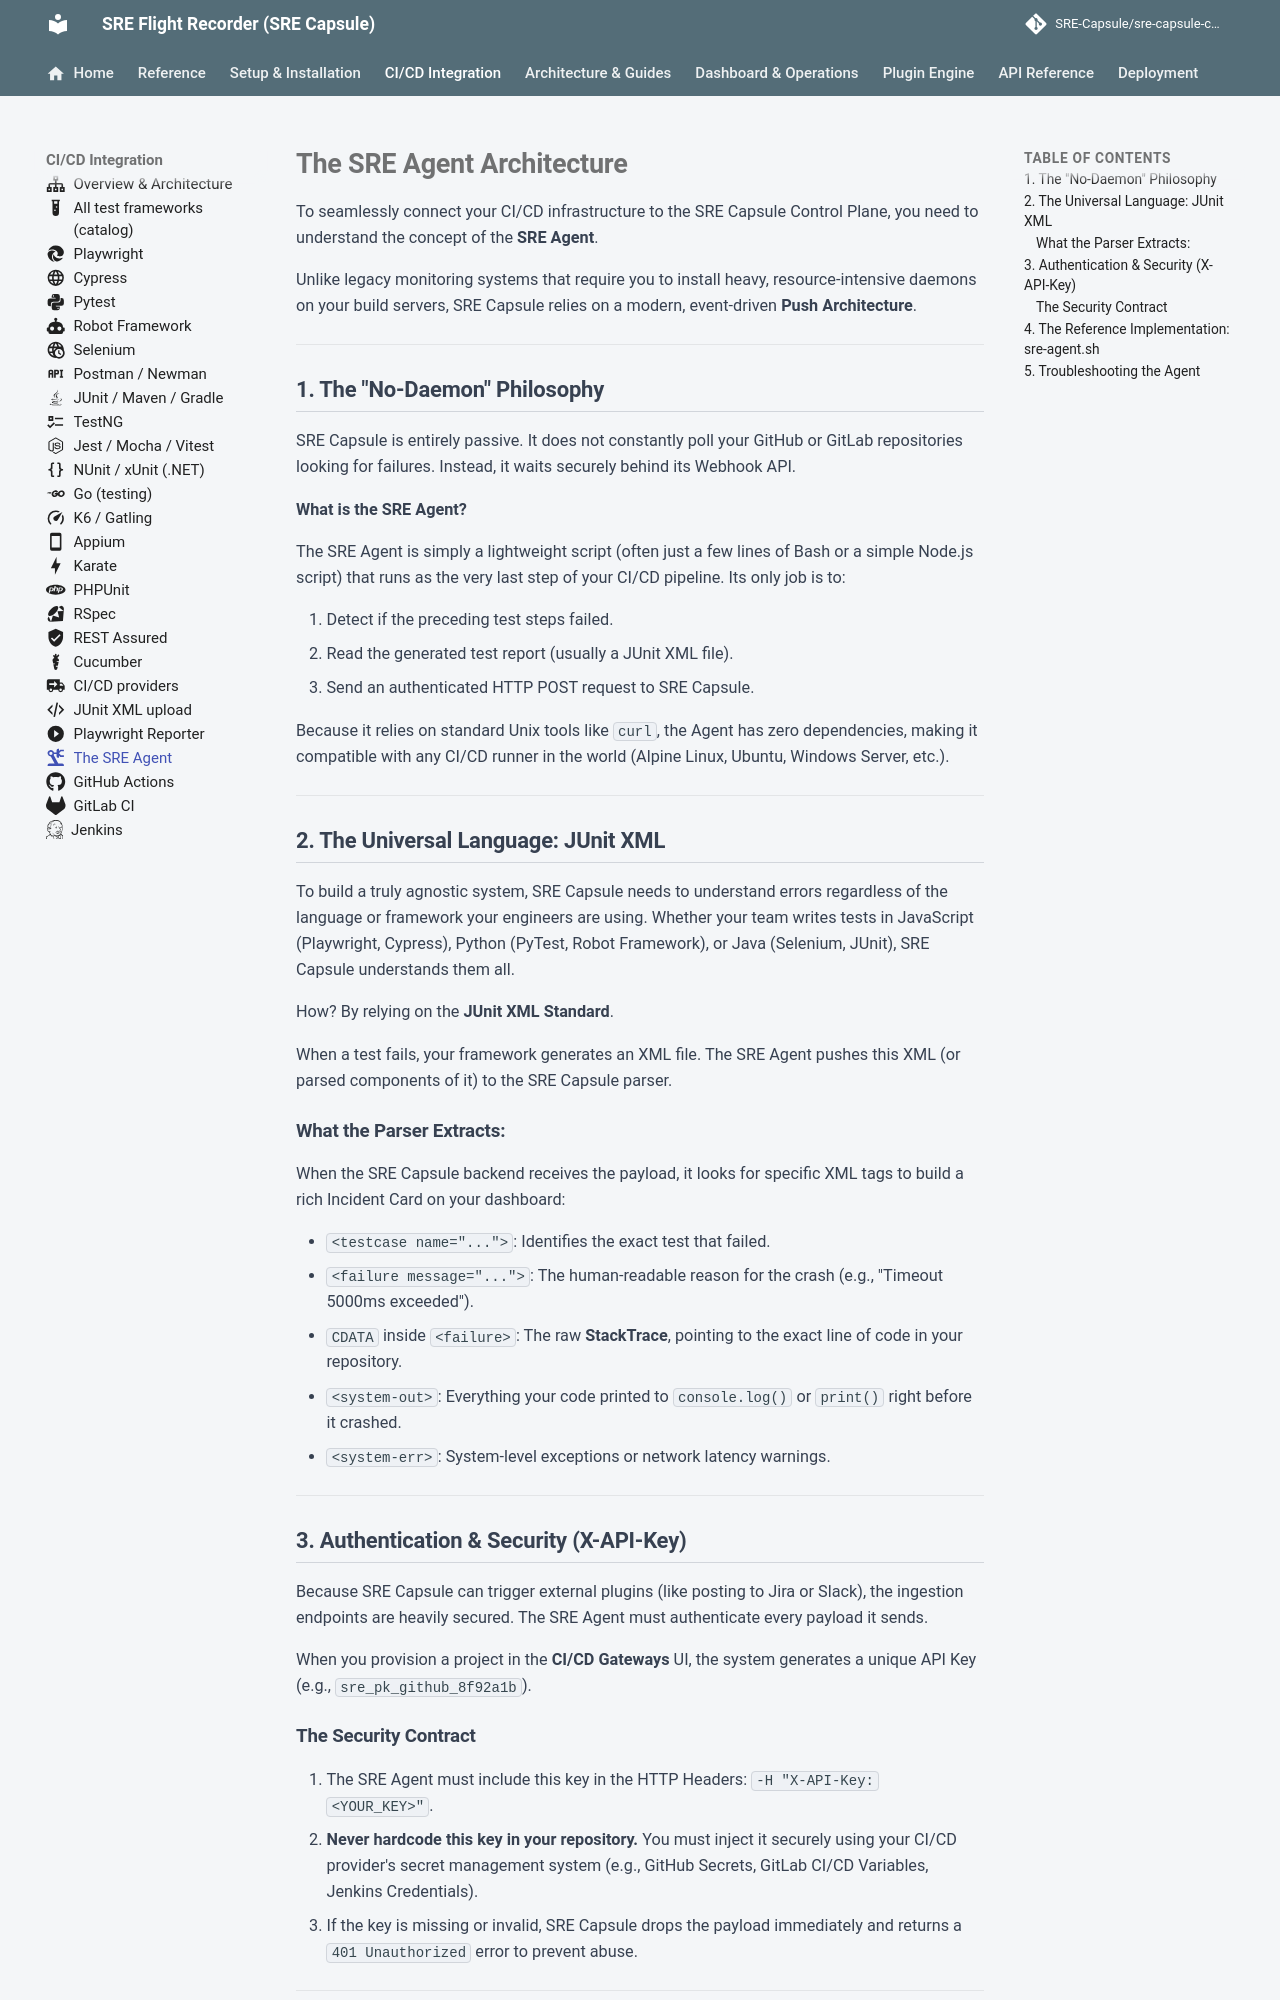

repository: Ashraf-Khabar/qa-capsule · page: integration/agent/index.html · generator: mkdocs

---
icon: material/robot-industrial
---

# The SRE Agent Architecture

To seamlessly connect your CI/CD infrastructure to the SRE Capsule Control Plane, you need to understand the concept of the **SRE Agent**. 

Unlike legacy monitoring systems that require you to install heavy, resource-intensive daemons on your build servers, SRE Capsule relies on a modern, event-driven **Push Architecture**.

---

## 1. The "No-Daemon" Philosophy

SRE Capsule is entirely passive. It does not constantly poll your GitHub or GitLab repositories looking for failures. Instead, it waits securely behind its Webhook API.

**What is the SRE Agent?**

The SRE Agent is simply a lightweight script (often just a few lines of Bash or a simple Node.js script) that runs as the very last step of your CI/CD pipeline. Its only job is to:

1. Detect if the preceding test steps failed.
2. Read the generated test report (usually a JUnit XML file).
3. Send an authenticated HTTP POST request to SRE Capsule.

Because it relies on standard Unix tools like `curl`, the Agent has zero dependencies, making it compatible with any CI/CD runner in the world (Alpine Linux, Ubuntu, Windows Server, etc.).

---

## 2. The Universal Language: JUnit XML

To build a truly agnostic system, SRE Capsule needs to understand errors regardless of the language or framework your engineers are using. Whether your team writes tests in JavaScript (Playwright, Cypress), Python (PyTest, Robot Framework), or Java (Selenium, JUnit), SRE Capsule understands them all.

How? By relying on the **JUnit XML Standard**.

When a test fails, your framework generates an XML file. The SRE Agent pushes this XML (or parsed components of it) to the SRE Capsule parser.

### What the Parser Extracts:

When the SRE Capsule backend receives the payload, it looks for specific XML tags to build a rich Incident Card on your dashboard:

* `<testcase name="...">`: Identifies the exact test that failed.
* `<failure message="...">`: The human-readable reason for the crash (e.g., "Timeout 5000ms exceeded").
* `CDATA` inside `<failure>`: The raw **StackTrace**, pointing to the exact line of code in your repository.
* `<system-out>`: Everything your code printed to `console.log()` or `print()` right before it crashed.
* `<system-err>`: System-level exceptions or network latency warnings.

---

## 3. Authentication & Security (X-API-Key)

Because SRE Capsule can trigger external plugins (like posting to Jira or Slack), the ingestion endpoints are heavily secured. The SRE Agent must authenticate every payload it sends.

When you provision a project in the **CI/CD Gateways** UI, the system generates a unique API Key (e.g., `sre_pk_github_8f92a1b`). 

### The Security Contract

1. The SRE Agent must include this key in the HTTP Headers: `-H "X-API-Key: <YOUR_KEY>"`.
2. **Never hardcode this key in your repository.** You must inject it securely using your CI/CD provider's secret management system (e.g., GitHub Secrets, GitLab CI/CD Variables, Jenkins Credentials).
3. If the key is missing or invalid, SRE Capsule drops the payload immediately and returns a `401 Unauthorized` error to prevent abuse.

---
